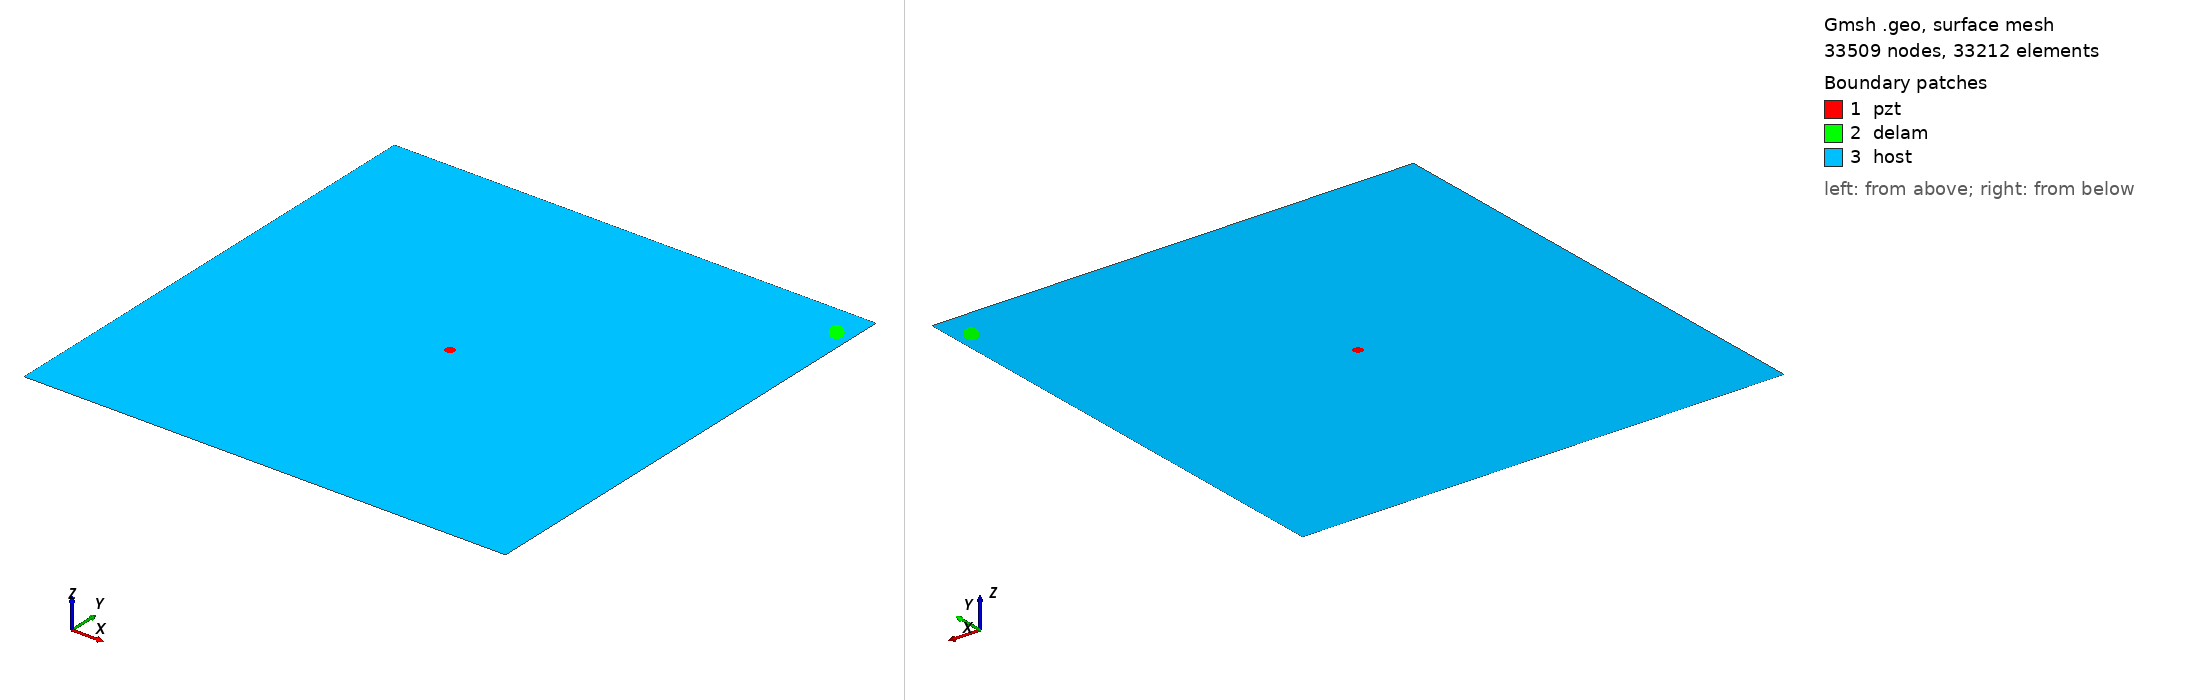

Gmsh geometry script, surface-meshed: 33509 nodes, 33212 surface elements. Boundary patches (legend numbers): 1 pzt, 2 delam, 3 host. Left view from above one corner, right view from below the opposite corner. Legend entries are the model's physical surfaces. The drawing asked Gmsh for element sizes between 1% and 20% of the model's largest extent; the script's own settings can give other sizes.

=== m1_rand_single_delam_110.geo (drawn) ===
SetFactory("OpenCASCADE");
L=0.500000; 
W=0.500000; 
a=0.012311; 
b=0.006489; 
x=0.483761; 
y=0.468065; 
alpha=0.700463 *Pi; 
r=0.005000; 
xpzt=0.250000; 
ypzt=0.250000; 
//+
Point(1) = {0, 0, 0, 1.0};
//+
Point(2) = {L, 0, 0, 1.0};
//+
Point(3) = {L, W, 0, 1.0};
//+
Point(4) = {0, W, 0, 1.0};
//+
Line(1) = {1, 2};
//+
Line(2) = {2, 3};
//+
Line(3) = {3, 4};
//+
Line(4) = {4, 1};
//+
Circle(5) = {xpzt, ypzt, -0, r, 0, 2*Pi};
//+
Ellipse(6) = {x, y, -0, a, b, 0, 2*Pi};
//+
Rotate {{0, 0, 1}, {x, y, 0}, alpha} {
  Curve{6}; 
}
//+
Curve Loop(1) = {4, 1, 2, 3};
//+
Curve Loop(2) = {6};
//+
Curve Loop(3) = {5};
//+
Curve Loop(4) = {6};
//+
Curve Loop(5) = {5};
//+
Plane Surface(1) = {5};
//+
Plane Surface(2) = {4};
//+
Plane Surface(3) = {1, 2, 3};
//+
Point(9) = {xpzt, ypzt, 0, 1.0};
//+
Point{9} In Surface {1};// mesh node at centre of pzt
//+
Physical Surface("pzt") = {1};
//+
Physical Surface("delam") = {2};
//+
Physical Surface("host") = {3};

Mesh.Algorithm = 6; // Frontal
Mesh.CharacteristicLengthFactor = 0.068000;
Mesh.CharacteristicLengthMin = 0.001000;
Mesh.CharacteristicLengthMax = 0.200000;
Mesh.RecombineAll = 1; // Apply recombination algorithm
Mesh.SubdivisionAlgorithm = 1; // 1: all quadrangles
Mesh.Smoothing = 1;
